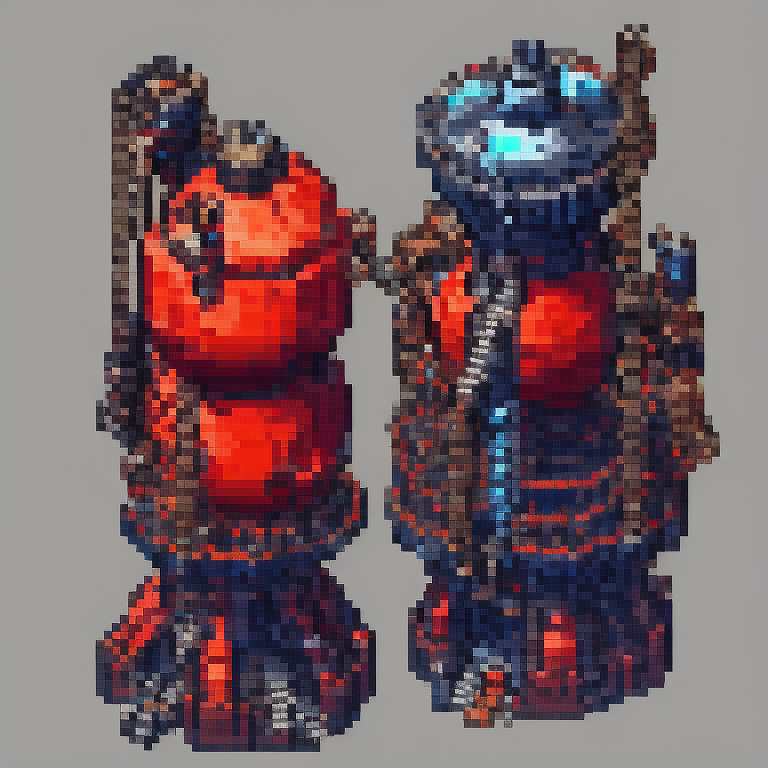
Generation parameters embedded in this image by AUTOMATIC1111 Stable Diffusion web UI or a fork of it (Forge, ...) (PNG 'parameters' text chunk):
top-down view of drilling rig. alien biome. kingdom rush style. pixelsprite.
Negative prompt: grass, tree, road, env
Steps: 30, Sampler: Euler a, CFG scale: 7, Seed: 2258151352, Size: 768x768, Model hash: d7fb6396ab, Model: Public-Prompts-Pixel-Model